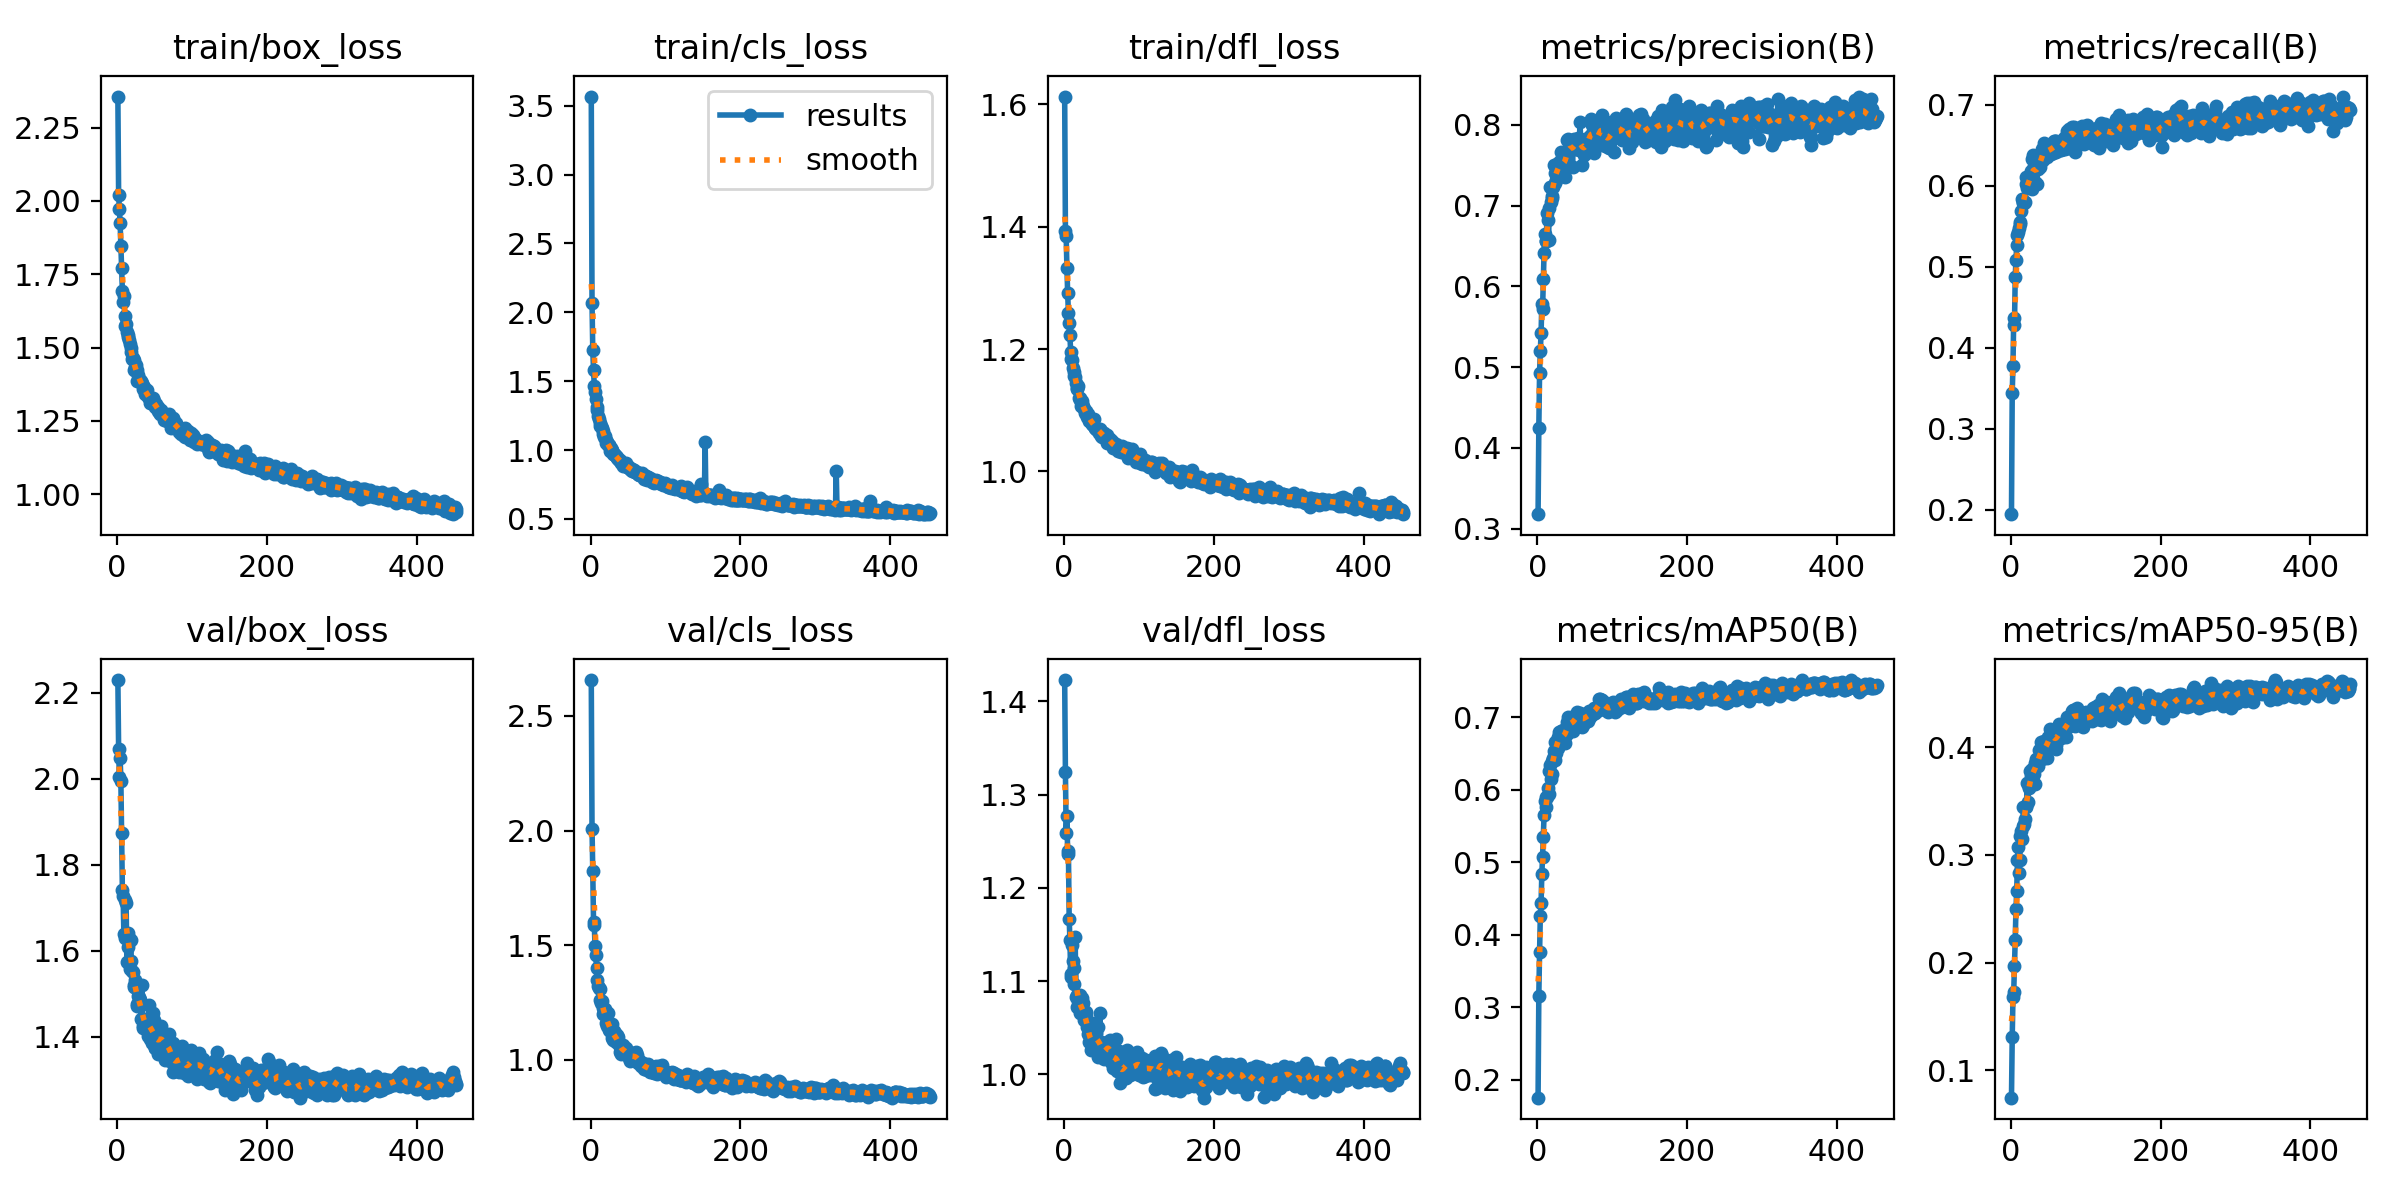

The table this chart was drawn from, first rows:
epoch, time, train/box_loss, train/cls_loss, train/dfl_loss, metrics/precision(B), metrics/recall(B), metrics/mAP50(B), metrics/mAP50-95(B), val/box_loss, val/cls_loss, val/dfl_loss, lr/pg0, lr/pg1, lr/pg2
1, 9.115, 2.356, 3.566, 1.612, 0.3179, 0.1942, 0.1754, 0.0746, 2.229, 2.657, 1.423, 0.003297, 0.003297, 0.003297
2, 14.73, 2.021, 2.065, 1.392, 0.4249, 0.3439, 0.3162, 0.1308, 2.069, 2.009, 1.324, 0.006623, 0.006623, 0.006623
3, 19.37, 1.973, 1.725, 1.384, 0.493, 0.3774, 0.3762, 0.1679, 2.003, 1.823, 1.259, 0.009944, 0.009944, 0.009944
4, 23.99, 1.923, 1.58, 1.333, 0.5199, 0.4363, 0.4262, 0.1729, 2.048, 1.603, 1.277, 0.00997, 0.00997, 0.00997
5, 28.79, 1.846, 1.468, 1.291, 0.5419, 0.4275, 0.4432, 0.1964, 1.995, 1.589, 1.236, 0.00996, 0.00996, 0.00996
6, 33.56, 1.772, 1.424, 1.258, 0.5782, 0.4873, 0.4837, 0.2211, 1.872, 1.498, 1.24, 0.00995, 0.00995, 0.00995
7, 38.41, 1.694, 1.368, 1.243, 0.572, 0.5086, 0.5074, 0.2499, 1.741, 1.458, 1.167, 0.009941, 0.009941, 0.009941
8, 43.1, 1.657, 1.315, 1.222, 0.6096, 0.5265, 0.5348, 0.2668, 1.727, 1.4, 1.144, 0.009931, 0.009931, 0.009931
9, 47.79, 1.676, 1.287, 1.196, 0.6417, 0.5392, 0.5649, 0.2949, 1.64, 1.348, 1.108, 0.009921, 0.009921, 0.009921
10, 52.5, 1.607, 1.244, 1.184, 0.6654, 0.5429, 0.5844, 0.307, 1.63, 1.322, 1.104, 0.009911, 0.009911, 0.009911
11, 57.12, 1.572, 1.226, 1.182, 0.6567, 0.5477, 0.5761, 0.2828, 1.717, 1.314, 1.139, 0.009901, 0.009901, 0.009901
12, 61.78, 1.58, 1.195, 1.169, 0.6566, 0.5553, 0.5898, 0.2948, 1.711, 1.307, 1.122, 0.009891, 0.009891, 0.009891
13, 66.42, 1.552, 1.174, 1.162, 0.6904, 0.553, 0.5894, 0.317, 1.574, 1.26, 1.097, 0.009881, 0.009881, 0.009881
14, 71.1, 1.537, 1.175, 1.156, 0.6819, 0.5687, 0.6027, 0.3219, 1.608, 1.247, 1.114, 0.009871, 0.009871, 0.009871
15, 75.88, 1.542, 1.162, 1.155, 0.6578, 0.5835, 0.5937, 0.315, 1.642, 1.257, 1.147, 0.009861, 0.009861, 0.009861
16, 80.67, 1.524, 1.136, 1.145, 0.6973, 0.5803, 0.6263, 0.327, 1.628, 1.226, 1.083, 0.009851, 0.009851, 0.009851
17, 85.38, 1.511, 1.117, 1.136, 0.723, 0.5786, 0.6341, 0.3441, 1.558, 1.2, 1.072, 0.009842, 0.009842, 0.009842
18, 90.04, 1.499, 1.098, 1.135, 0.7043, 0.5788, 0.6147, 0.3283, 1.625, 1.207, 1.085, 0.009832, 0.009832, 0.009832
19, 94.82, 1.485, 1.102, 1.14, 0.7096, 0.5795, 0.6213, 0.3328, 1.576, 1.222, 1.078, 0.009822, 0.009822, 0.009822
20, 99.46, 1.46, 1.07, 1.12, 0.7122, 0.6018, 0.6401, 0.3442, 1.553, 1.19, 1.073, 0.009812, 0.009812, 0.009812
21, 104.1, 1.464, 1.054, 1.119, 0.7231, 0.6107, 0.6441, 0.3452, 1.551, 1.16, 1.085, 0.009802, 0.009802, 0.009802
22, 108.8, 1.457, 1.058, 1.117, 0.7506, 0.5973, 0.6535, 0.3661, 1.516, 1.149, 1.066, 0.009792, 0.009792, 0.009792
23, 113.5, 1.425, 1.037, 1.107, 0.7285, 0.6015, 0.6414, 0.3492, 1.521, 1.205, 1.068, 0.009782, 0.009782, 0.009782
24, 118.1, 1.435, 1.034, 1.115, 0.7399, 0.6096, 0.6654, 0.3626, 1.532, 1.152, 1.082, 0.009772, 0.009772, 0.009772
25, 122.9, 1.439, 1.038, 1.106, 0.7314, 0.6034, 0.6507, 0.3616, 1.514, 1.131, 1.065, 0.009762, 0.009762, 0.009762
26, 127.5, 1.385, 0.9944, 1.107, 0.7513, 0.601, 0.6635, 0.3775, 1.472, 1.128, 1.077, 0.009753, 0.009753, 0.009753
27, 132.3, 1.424, 1.015, 1.102, 0.7477, 0.6178, 0.673, 0.3735, 1.476, 1.135, 1.058, 0.009743, 0.009743, 0.009743
28, 137.2, 1.408, 0.9999, 1.095, 0.7381, 0.5955, 0.658, 0.3713, 1.494, 1.158, 1.06, 0.009733, 0.009733, 0.009733
29, 142, 1.386, 0.9898, 1.098, 0.754, 0.6329, 0.6797, 0.3798, 1.491, 1.096, 1.062, 0.009723, 0.009723, 0.009723
30, 146.8, 1.39, 0.974, 1.095, 0.7459, 0.6379, 0.6785, 0.3778, 1.486, 1.086, 1.067, 0.009713, 0.009713, 0.009713
31, 151.7, 1.384, 0.9689, 1.09, 0.7669, 0.6248, 0.6806, 0.3753, 1.485, 1.127, 1.05, 0.009703, 0.009703, 0.009703
32, 156.6, 1.385, 0.9734, 1.094, 0.7466, 0.6206, 0.6711, 0.3851, 1.442, 1.108, 1.043, 0.009693, 0.009693, 0.009693
33, 161.5, 1.379, 0.964, 1.089, 0.7584, 0.6045, 0.6657, 0.3654, 1.52, 1.116, 1.054, 0.009683, 0.009683, 0.009683
34, 166.4, 1.357, 0.9542, 1.083, 0.7511, 0.6301, 0.6826, 0.3886, 1.426, 1.077, 1.034, 0.009673, 0.009673, 0.009673
35, 171.2, 1.368, 0.9504, 1.085, 0.7485, 0.602, 0.6697, 0.3872, 1.419, 1.11, 1.036, 0.009663, 0.009663, 0.009663
36, 175.9, 1.365, 0.9413, 1.083, 0.7529, 0.6224, 0.6739, 0.3863, 1.424, 1.084, 1.026, 0.009654, 0.009654, 0.009654
37, 180.8, 1.341, 0.9349, 1.078, 0.7348, 0.6207, 0.6639, 0.3825, 1.439, 1.098, 1.029, 0.009644, 0.009644, 0.009644
38, 185.6, 1.345, 0.9259, 1.078, 0.7558, 0.6269, 0.6797, 0.3973, 1.42, 1.064, 1.036, 0.009634, 0.009634, 0.009634
39, 190.5, 1.351, 0.9232, 1.077, 0.7548, 0.6228, 0.6765, 0.3893, 1.425, 1.064, 1.036, 0.009624, 0.009624, 0.009624
40, 195.5, 1.354, 0.9287, 1.086, 0.7816, 0.6313, 0.6932, 0.4002, 1.431, 1.033, 1.045, 0.009614, 0.009614, 0.009614
41, 200.3, 1.332, 0.9045, 1.071, 0.7829, 0.6351, 0.6999, 0.4045, 1.402, 1.025, 1.034, 0.009604, 0.009604, 0.009604
42, 205.2, 1.332, 0.9035, 1.072, 0.7722, 0.6452, 0.691, 0.3892, 1.474, 1.053, 1.055, 0.009594, 0.009594, 0.009594
43, 210.5, 1.329, 0.9035, 1.069, 0.772, 0.6312, 0.6858, 0.391, 1.444, 1.065, 1.044, 0.009584, 0.009584, 0.009584
44, 215.4, 1.31, 0.8805, 1.068, 0.7687, 0.6492, 0.694, 0.4053, 1.395, 1.039, 1.024, 0.009574, 0.009574, 0.009574
45, 220.2, 1.316, 0.8921, 1.067, 0.7725, 0.6532, 0.6961, 0.4007, 1.429, 1.029, 1.051, 0.009564, 0.009564, 0.009564
46, 225.1, 1.317, 0.8956, 1.069, 0.7749, 0.6422, 0.6908, 0.4011, 1.397, 1.038, 1.018, 0.009555, 0.009555, 0.009555
47, 230, 1.313, 0.9059, 1.062, 0.7476, 0.6475, 0.6909, 0.4014, 1.385, 1.052, 1.022, 0.009545, 0.009545, 0.009545
48, 234.7, 1.327, 0.8931, 1.07, 0.7789, 0.6355, 0.6806, 0.3897, 1.455, 1.033, 1.065, 0.009535, 0.009535, 0.009535
49, 239.8, 1.317, 0.8769, 1.066, 0.782, 0.6371, 0.7023, 0.3999, 1.438, 1.022, 1.034, 0.009525, 0.009525, 0.009525
50, 244.7, 1.306, 0.8793, 1.058, 0.7706, 0.6442, 0.6982, 0.4096, 1.373, 1.035, 1.019, 0.009515, 0.009515, 0.009515
51, 249.5, 1.298, 0.8662, 1.056, 0.7813, 0.6453, 0.6976, 0.4078, 1.373, 1.008, 1.018, 0.009505, 0.009505, 0.009505
52, 254.5, 1.309, 0.8738, 1.059, 0.7789, 0.6456, 0.7018, 0.4083, 1.416, 1.016, 1.031, 0.009495, 0.009495, 0.009495
53, 259.4, 1.292, 0.8609, 1.062, 0.7723, 0.6493, 0.7072, 0.4168, 1.399, 0.997, 1.021, 0.009485, 0.009485, 0.009485
54, 264.3, 1.297, 0.857, 1.056, 0.784, 0.6396, 0.6975, 0.414, 1.36, 1.024, 1.017, 0.009475, 0.009475, 0.009475
55, 269.1, 1.282, 0.8625, 1.054, 0.7693, 0.6473, 0.7021, 0.4127, 1.392, 1.021, 1.019, 0.009465, 0.009465, 0.009465
56, 274.2, 1.279, 0.8466, 1.06, 0.7764, 0.645, 0.7002, 0.4096, 1.396, 1.012, 1.024, 0.009456, 0.009456, 0.009456
57, 279.1, 1.274, 0.8584, 1.047, 0.8038, 0.6406, 0.706, 0.4088, 1.387, 1.028, 1.035, 0.009446, 0.009446, 0.009446
58, 283.9, 1.279, 0.8524, 1.059, 0.7778, 0.6548, 0.702, 0.4064, 1.425, 1.013, 1.03, 0.009436, 0.009436, 0.009436
59, 288.7, 1.286, 0.8373, 1.054, 0.7772, 0.6558, 0.6997, 0.4114, 1.38, 0.9961, 1.034, 0.009426, 0.009426, 0.009426
60, 293.4, 1.274, 0.8404, 1.051, 0.7499, 0.6549, 0.6864, 0.3985, 1.396, 1.019, 1.029, 0.009416, 0.009416, 0.009416
... 393 more rows
